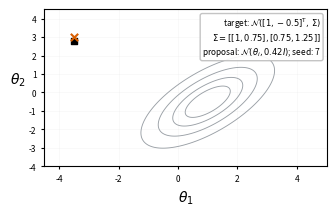
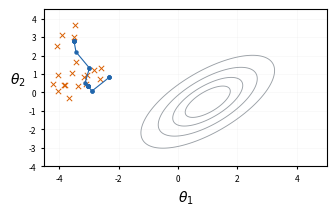
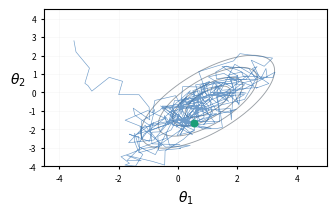
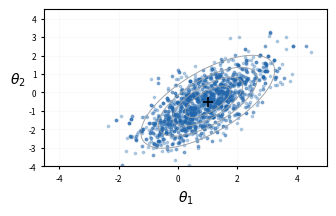

The script that saved these images, in order:
"""Generate the two-parameter Metropolis--Hastings illustration.

Run from the repository root with:

    py -3.12 scripts/generate_mh_visualization.py

The example targets a correlated bivariate Gaussian posterior and uses a
symmetric Gaussian random-walk proposal.  A fixed seed makes the four figures
fully reproducible.  The output directory can be changed with ``--output-dir``.
"""

from __future__ import annotations

import argparse
from pathlib import Path

import matplotlib.pyplot as plt
import numpy as np


SEED = 7
MEAN = np.array([1.0, -0.5])
COVARIANCE = np.array([[1.0, 0.75], [0.75, 1.25]])
PROPOSAL_STD = 0.65
INITIAL_STATE = np.array([-3.5, 2.8])
N_ITERATIONS = 2_500
BURN_IN = 500


def log_posterior(theta: np.ndarray) -> float:
    """Unnormalised log density of the illustrative posterior."""
    delta = theta - MEAN
    return -0.5 * float(delta @ np.linalg.solve(COVARIANCE, delta))


def metropolis_hastings() -> tuple[np.ndarray, np.ndarray, np.ndarray, float]:
    """Draw a random-walk MH chain and retain proposal decisions."""
    rng = np.random.default_rng(SEED)
    chain = np.empty((N_ITERATIONS + 1, 2))
    proposals = np.empty((N_ITERATIONS, 2))
    accepted = np.zeros(N_ITERATIONS, dtype=bool)
    chain[0] = INITIAL_STATE

    for i in range(N_ITERATIONS):
        proposal = chain[i] + rng.normal(scale=PROPOSAL_STD, size=2)
        log_alpha = min(0.0, log_posterior(proposal) - log_posterior(chain[i]))
        proposals[i] = proposal
        accepted[i] = np.log(rng.random()) < log_alpha
        chain[i + 1] = proposal if accepted[i] else chain[i]

    return chain, proposals, accepted, float(accepted.mean())


def posterior_grid() -> tuple[np.ndarray, np.ndarray, np.ndarray]:
    x = np.linspace(-4.5, 5.0, 240)
    y = np.linspace(-4.0, 4.5, 240)
    xx, yy = np.meshgrid(x, y)
    points = np.stack((xx, yy), axis=-1)
    delta = points - MEAN
    precision = np.linalg.inv(COVARIANCE)
    density = np.exp(-0.5 * np.einsum("...i,ij,...j->...", delta, precision, delta))
    return xx, yy, density


def style_parameter_panel(ax: plt.Axes, xx: np.ndarray, yy: np.ndarray, density: np.ndarray) -> None:
    ax.contour(xx, yy, density, levels=[0.08, 0.25, 0.50, 0.75], colors="#9aa0a6", linewidths=0.65)
    ax.set_xlim(-4.5, 5.0)
    ax.set_ylim(-4.0, 4.5)
    ax.set_xlabel(r"$\theta_1$")
    ax.set_ylabel(r"$\theta_2$", rotation=0, labelpad=8)
    ax.tick_params(labelsize=6, length=2)
    ax.grid(alpha=0.12, linewidth=0.4)


def draw_panel(
    ax: plt.Axes,
    stage: str,
    chain: np.ndarray,
    proposals: np.ndarray,
    accepted: np.ndarray,
    acceptance_rate: float,
    xx: np.ndarray,
    yy: np.ndarray,
    density: np.ndarray,
) -> None:
    """Draw one stage of the MH example on an independent axis."""
    colors = {"chain": "#2166ac", "accepted": "#1b9e77", "rejected": "#d95f02"}
    style_parameter_panel(ax, xx, yy, density)

    if stage == "setup":
        ax.scatter(*chain[0], marker="s", s=24, color="black", zorder=5)
        ax.plot([chain[0, 0], proposals[0, 0]], [chain[0, 1], proposals[0, 1]],
                "--", color=colors["rejected"], lw=1)
        ax.scatter(*proposals[0], marker="x", s=28, color=colors["rejected"], zorder=5)
        settings = (
            r"target: $\mathcal{N}([1,-0.5]^\mathsf{T},\,\Sigma)$" "\n"
            r"$\Sigma=[[1,0.75],[0.75,1.25]]$" "\n"
            rf"proposal: $\mathcal{{N}}(\theta_i,{PROPOSAL_STD**2:.2f}I)$; seed: {SEED}"
        )
        ax.text(0.98, 0.96, settings, transform=ax.transAxes, ha="right", va="top", fontsize=6,
                bbox={"boxstyle": "round,pad=0.25", "facecolor": "white", "edgecolor": "0.75", "alpha": 0.92})
    elif stage == "early_chain":
        early = 25
        ax.plot(chain[: early + 1, 0], chain[: early + 1, 1], "-o", ms=2.2, lw=0.8, color=colors["chain"])
        rejected = np.flatnonzero(~accepted[:early])
        ax.scatter(proposals[rejected, 0], proposals[rejected, 1], marker="x", s=15,
                   color=colors["rejected"], linewidths=0.7)
    elif stage == "burn_in":
        ax.plot(chain[: BURN_IN + 1, 0], chain[: BURN_IN + 1, 1],
                color=colors["chain"], lw=0.45, alpha=0.65)
        ax.scatter(chain[BURN_IN, 0], chain[BURN_IN, 1], s=22, color=colors["accepted"], zorder=5)
    elif stage == "retained_samples":
        retained = chain[BURN_IN + 1 :]
        ax.scatter(retained[:, 0], retained[:, 1], s=3, color=colors["chain"], alpha=0.28, rasterized=True)
        ax.scatter(*MEAN, marker="+", s=45, linewidths=1.2, color="black", zorder=5)
    else:
        raise ValueError(f"Unknown panel stage: {stage}")


def generate_figures(output_dir: Path) -> list[Path]:
    """Generate one tightly bounded PDF for each algorithm stage."""
    chain, proposals, accepted, acceptance_rate = metropolis_hastings()
    xx, yy, density = posterior_grid()
    output_dir.mkdir(parents=True, exist_ok=True)
    stages = ("setup", "early_chain", "burn_in", "retained_samples")
    outputs: list[Path] = []
    for stage in stages:
        fig, ax = plt.subplots(figsize=(3.25, 2.05), constrained_layout=True)
        draw_panel(ax, stage, chain, proposals, accepted, acceptance_rate, xx, yy, density)
        output = output_dir / f"mh_{stage}.pdf"
        fig.savefig(output, bbox_inches="tight", dpi=300)
        plt.close(fig)
        outputs.append(output)
    return outputs


def main() -> None:
    parser = argparse.ArgumentParser(description=__doc__)
    parser.add_argument(
        "--output-dir",
        type=Path,
        default=Path("figures"),
        help="Directory for the four PDF files (default: %(default)s)",
    )
    args = parser.parse_args()
    outputs = generate_figures(args.output_dir)
    for output in outputs:
        print(f"Wrote {output}")


if __name__ == "__main__":
    main()
